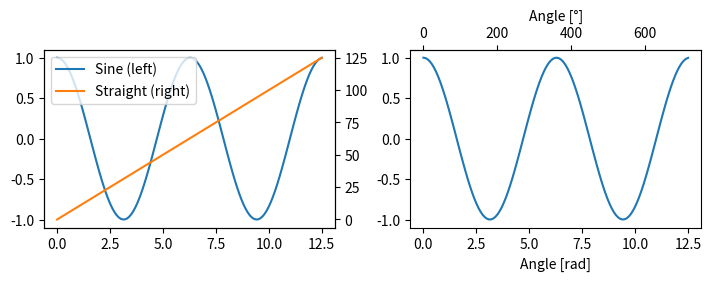

The matplotlib source for this figure:
import matplotlib.pyplot as plt
import numpy as np


angle = np.arange(0.0, 4 * np.pi, 0.1)
y = np.cos(angle)

fig, (ax1, ax2) = plt.subplots(1, 2, figsize=(7, 2.7), layout="constrained")

(l1,) = ax1.plot(angle, y)
ax1_ = ax1.twinx()
(l2,) = ax1_.plot(angle, range(len(angle)), "C1")
ax1_.legend(
    handles=[l1, l2],
    labels=["Sine (left)", "Straight (right)"],
)

ax2.plot(angle, y)
ax2.set_xlabel("Angle [rad]")
ax2_ = ax2.secondary_xaxis(
    location="top",
    functions=(np.rad2deg, np.deg2rad),
)
ax2_.set_xlabel("Angle [°]")

plt.show()
